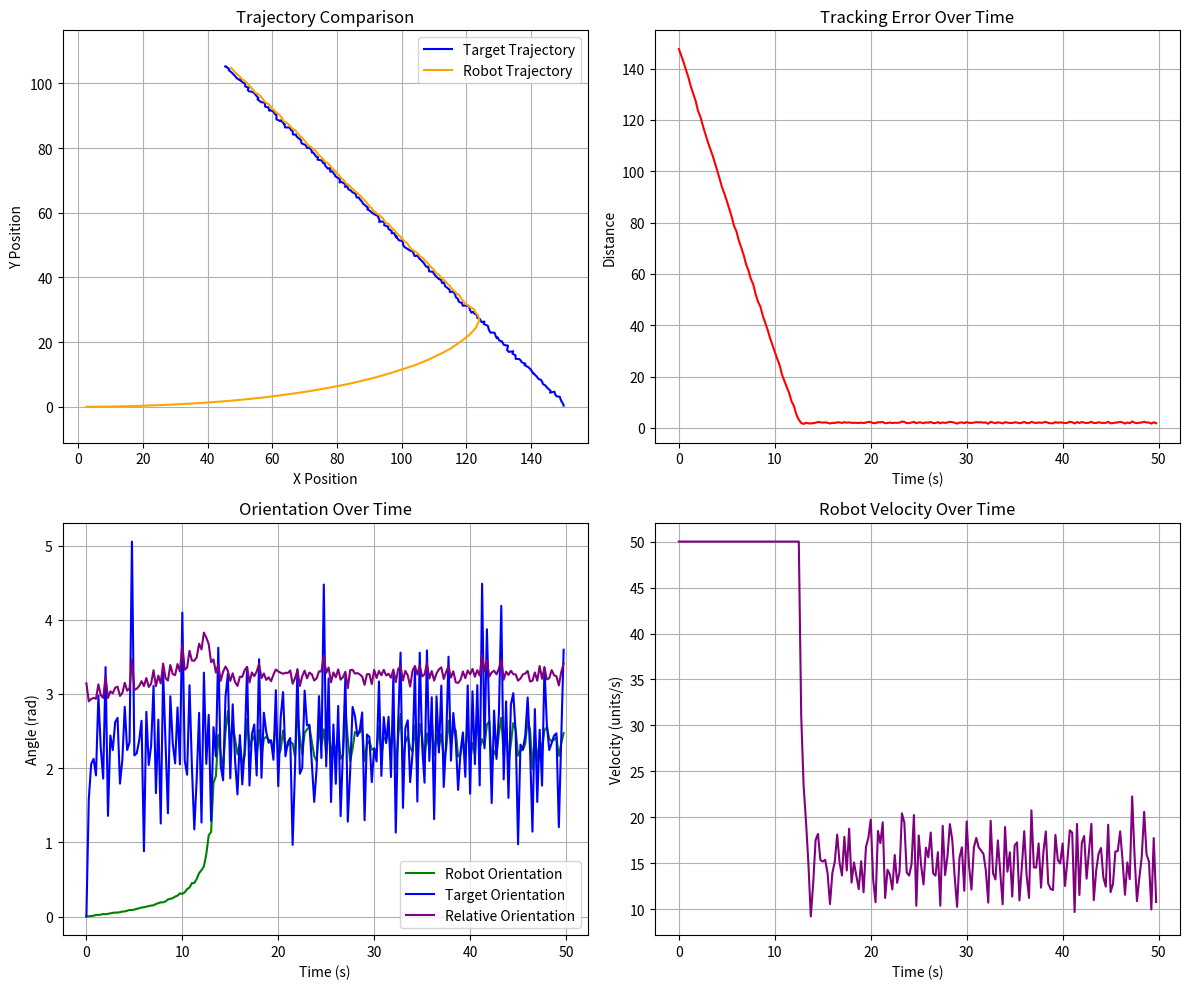

Reproduce this figure in Python.
import random
import numpy as np
from matplotlib import pyplot as plt
import matplotlib.animation as animation

# Function that duplicates a value 'what' for 'times' times
def dup(what, times): 
  return [what for _ in range(0, times)]

# Utility functions
def sqrMag(vec): 
  return vec.dot(vec)

def mag(vec): 
  return np.sqrt(sqrMag(vec))

# ==== Plot Results ====
def plotResults(t, dt, targetPosition, robotPosition, robotTheta, robotVelocity, targetTheta, relativeOrientation):
  timeAxis = np.array(t) * dt  # convert time steps to seconds

  # Create a figure with a 2x2 grid of subplots
  fig, axs = plt.subplots(2, 2, figsize=(12, 10))

  # --- 1. Trajectories of Target and Robot ---
  axs[0, 0].plot(targetPosition[:, 0], targetPosition[:, 1], label="Target Trajectory", color='blue')
  axs[0, 0].plot(robotPosition[:, 0], robotPosition[:, 1], label="Robot Trajectory", color='orange')
  axs[0, 0].set_xlabel("X Position")
  axs[0, 0].set_ylabel("Y Position")
  axs[0, 0].set_title("Trajectory Comparison")
  axs[0, 0].legend()
  axs[0, 0].grid(True)
  axs[0, 0].axis("equal")

  # --- 2. Tracking Error ---
  trackingError = np.linalg.norm(targetPosition - robotPosition, axis=1)
  axs[0, 1].plot(timeAxis, trackingError, label="Tracking Error", color='red')
  axs[0, 1].set_xlabel("Time (s)")
  axs[0, 1].set_ylabel("Distance")
  axs[0, 1].set_title("Tracking Error Over Time")
  axs[0, 1].grid(True)

  # --- 3. Robot Orientation, Target Orientation, and Relative Orientation Over Time ---

  axs[1, 0].plot(timeAxis, robotTheta % (2 * np.pi), label="Robot Orientation", color='green')
  axs[1, 0].plot(timeAxis, targetTheta % (2 * np.pi), label="Target Orientation", color='blue')
  axs[1, 0].plot(timeAxis, relativeOrientation, label="Relative Orientation", color='purple')
  axs[1, 0].set_xlabel("Time (s)")
  axs[1, 0].set_ylabel("Angle (rad)")
  axs[1, 0].set_title("Orientation Over Time")
  axs[1, 0].legend()
  axs[1, 0].grid(True)

  # --- 4. Robot Velocity Over Time ---
  axs[1, 1].plot(timeAxis, robotVelocity, label="Robot Velocity", color='purple')
  axs[1, 1].set_xlabel("Time (s)")
  axs[1, 1].set_ylabel("Velocity (units/s)")
  axs[1, 1].set_title("Robot Velocity Over Time")
  axs[1, 1].grid(True)

  # Adjust layout to prevent overlap
  plt.tight_layout()

  # Show all plots in the same window
  plt.show()


# ======== MAIN PROGRAM =========
if __name__ == "__main__":
  
  # Change Parameter for different target types:
  typeNum = 5
  types = ["circle", "linear", "sin", "circleN", "linearN", "sinN"]
  targetType = types[typeNum-1]


  # Define all parameters inside main
  n = 2  # Number of dimensions
  dt = 0.05  # Time step
  t = range(0, 10 * 100, int(dt * 100))  # Simulation steps
  lambdaGain = 8.5  # Attractive potential gain
  maxRobotVelocity = 50  # Maximum robot velocity
  error = np.array(dup(0, len(t)), np.float64)

  # ========== Set Virtual Target ==========
  targetPosition = np.array(dup([0, 0], len(t)), np.float64)  # Initial target positions
  targetVelocity = 1.2  # Constant target velocity
  targetTheta = np.array(dup(0, len(t)), np.float64)  # Target heading
  targetDiff = np.array(dup([0, 0], len(t)), np.float64)

  # ========== Set Robot ==========
  robotPosition = np.array(dup([0, 0], len(t)), np.float64)  # Initial robot position
  robotVelocity = np.array(dup(0, len(t)), np.float64)  # Robot velocity
  robotTheta = np.array(dup(0, len(t)), np.float64)  # Robot heading

  # ========== Relative States ==========
  relativePosition = np.array(dup([0, 0], len(t)), np.float64)  # Relative position
  relativeVelocity = np.array(dup([0, 0], len(t)), np.float64)  # Relative velocity
  relativeOrientation = np.array(dup(0, len(t)), np.float64)  # Robot heading

  # ==== Compute Initial Relative States ====
  relativePosition[0, :] = targetPosition[0, :] - robotPosition[0, :]
  relativeVelocity[0, :] = [
    targetVelocity * np.cos(targetTheta[0]) - robotVelocity[0] * np.cos(robotTheta[0]),
    targetVelocity * np.sin(targetTheta[0]) - robotVelocity[0] * np.sin(robotTheta[0])
  ]

  # ==== Noise Parameters ====
  noiseMean = 0.5
  noiseStd = 0.5  # Try 0.2 as well

  # ==== Variables for Calculation ====
  phi = np.array(dup(0, len(t)), np.float64)

  # Simulation loop
  for i in range(0, len(t)):
    time = (t[i] * 1.495) / 100

    if targetType == "circle":
      # ++++++++ CIRCULAR TRAJECTORY WITHOUT NOISE +++++++++
      targetVelocity = 1.2
      targetPosX = 60 - 15 * np.cos(time)
      targetPosY = 30 + 15 * np.sin(time)
      targetPosition[i, :] = [targetPosX, targetPosY]

    elif targetType == "circleN":
      # CIRCULAR TRAJECTORY WITH NOISE (UNCOMMENT TO USE)
      targetVelocity = 1.2
      targetPosX = 60 - 15 * np.cos(time) + random.uniform(-noiseStd, noiseStd) + noiseMean
      targetPosY = 30 + 15 * np.sin(time) + random.uniform(-noiseStd, noiseStd) + noiseMean
      targetPosition[i, :] = [targetPosX, targetPosY]

    elif targetType == "linear":
      # Linear trajectory (constant velocity up-left)
      targetVelocity = 10
      vx = targetVelocity / np.sqrt(2)
      vy = targetVelocity / np.sqrt(2)
      targetPosX = 150 - vx * time  
      targetPosY = 0 + vy * time
      targetPosition[i, :] = [targetPosX, targetPosY]

    elif targetType == "linearN":
      # Linear trajectory (constant velocity up-left)
      targetVelocity = 10
      vx = targetVelocity / np.sqrt(2)
      vy = targetVelocity / np.sqrt(2)
      targetPosX = 150 - vx * time + random.uniform(-noiseStd, noiseStd) + noiseMean
      targetPosY = 0 + vy * time + random.uniform(-noiseStd, noiseStd) + noiseMean
      targetPosition[i, :] = [targetPosX, targetPosY]

    elif targetType == "sin":
      # Sine wave trajectory
      targetPosX = 30 + targetVelocity * time * 2
      targetPosY = 30 + 20 * np.sin(1 * time)
      targetPosition[i, :] = [targetPosX, targetPosY]

    elif targetType == "sinN":
      # Sine wave trajectory
      targetPosX = 30 + targetVelocity * time * 2 + random.uniform(-noiseStd, noiseStd) + noiseMean
      targetPosY = 30 + 20 * np.sin(1 * time) + random.uniform(-noiseStd, noiseStd) + noiseMean
      targetPosition[i, :] = [targetPosX, targetPosY]

    else:
      print("Type not recognized")
      break

    print([targetPosX, targetPosY])

    # .. (Add your robot control logic here)
    # ====== Compute control (potential field approach) ======
    relativePosition[i, :] = targetPosition[i, :] - robotPosition[i - 1, :]

    # Desired velocity from potential field
    targetVelVec = targetVelocity * np.array([
      np.cos(targetTheta[i]),
      np.sin(targetTheta[i])
    ])
    desiredVelocity = lambdaGain * relativePosition[i, :] + targetVelVec

    # Clip desired velocity if it exceeds max
    if mag(desiredVelocity) > maxRobotVelocity:
      desiredVelocity = (desiredVelocity / mag(desiredVelocity)) * maxRobotVelocity

    # Update robot position and velocity
    robotVelocity[i] = mag(desiredVelocity)
    robotPosition[i, :] = robotPosition[i - 1, :] + desiredVelocity * dt

    # Update robot heading
    robotTheta[i] = np.arctan2(desiredVelocity[1], desiredVelocity[0])

    # Update target heading
    targetDiff[i, :] = targetPosition[i, :] - targetPosition[i - 1, :]
    targetTheta[i] = np.arctan2(targetDiff[i, 1], targetDiff[i, 0])

    # Compute and store relative heading (angle of relative velocity vector)
    xrv = targetVelocity * np.cos(targetTheta[0]) - robotVelocity[0] * np.cos(robotTheta[0])
    yrv = targetVelocity * np.sin(targetTheta[i]) - robotVelocity[i] * np.sin(robotTheta[i])
    relativeOrientation[i] = np.arctan2(yrv, xrv) % (2 * np.pi)

  # After the simulation loop, call the plot function to visualize the results
  plotResults(t, dt, targetPosition, robotPosition, robotTheta, robotVelocity, targetTheta, relativeOrientation)
